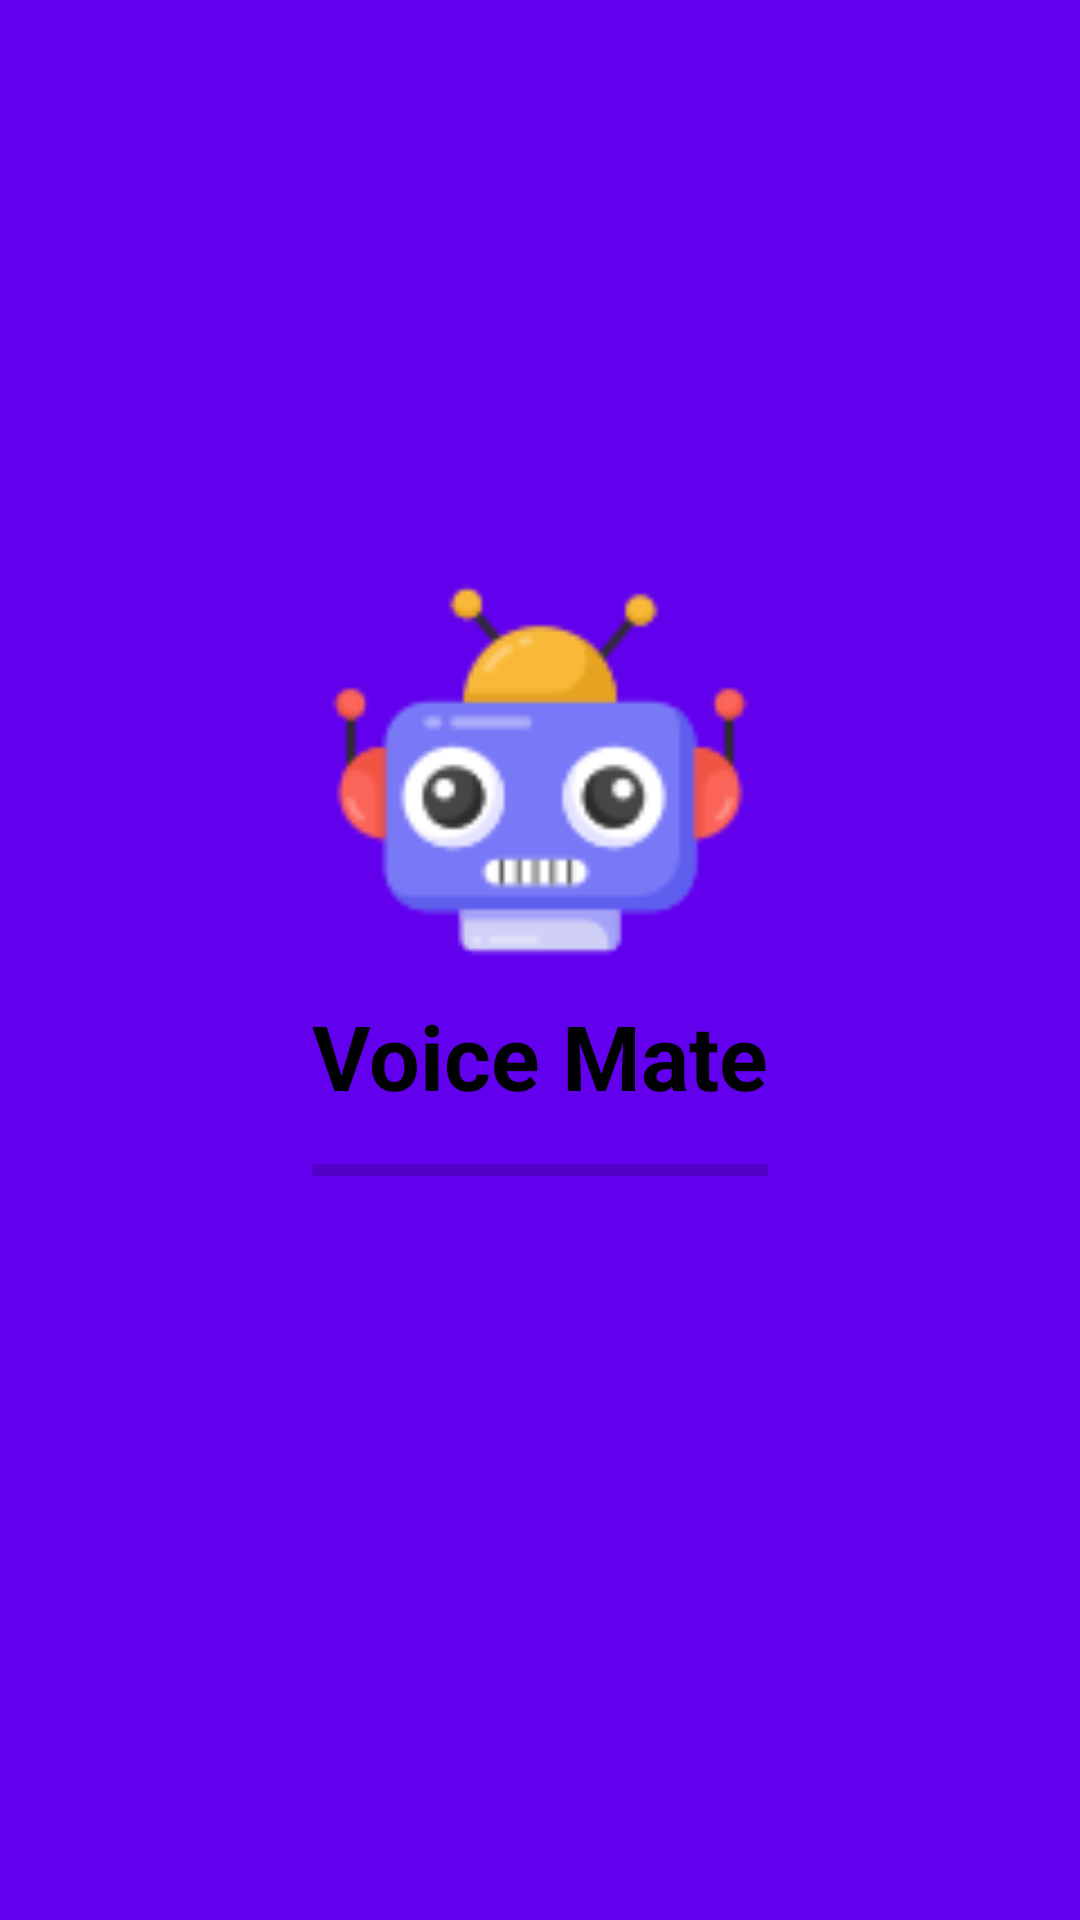

Reconstruct the res/layout file that produces this screen, plus the resources it refers to.
<!-- AndroidManifest.xml: application theme Theme.ChatBot -->
<!-- res/layout/splash.xml -->
<?xml version="1.0" encoding="utf-8"?>
<LinearLayout xmlns:android="http://schemas.android.com/apk/res/android"
    android:layout_width="match_parent"
    android:layout_height="match_parent"
    android:background="@color/purple_500"
    android:gravity="center"


    >
    <RelativeLayout
        android:layout_width="wrap_content"
        android:layout_height="wrap_content"
        android:layout_marginBottom="30dp"
        >




    <ImageView
        android:id="@+id/logo_id"
        android:layout_width="150dp"
        android:layout_height="150dp"
        android:layout_centerHorizontal="true"
        android:src="@drawable/bot100"
        />


    <TextView
        android:id="@+id/title_text"
        android:layout_width="wrap_content"
        android:layout_height="wrap_content"
        android:layout_below="@+id/logo_id"
        android:layout_centerHorizontal="true"
        android:text="Voice Mate"
        android:textSize="30sp"
        android:textStyle="bold"
        android:textColor="@color/black"
        android:layout_marginBottom="10dp"
        />

    <ProgressBar
        android:id="@+id/progressbar"
        android:layout_width="wrap_content"
        android:layout_height="wrap_content"
        android:layout_below="@+id/title_text"
        style="?android:attr/progressBarStyleHorizontal"
        android:layout_centerHorizontal="true"
        android:scaleX="@integer/material_motion_duration_long_1"
        />

    </RelativeLayout>
</LinearLayout>
<!-- resources referenced by this layout -->
<resources>
  <color name="black">#FF000000</color>
  <color name="purple_500">#FF6200EE</color>
  <!-- drawable bot100: png bitmap (drawable, 4608 bytes) -->
  <style name="Theme.ChatBot" parent="Theme.MaterialComponents.DayNight.DarkActionBar">
          
          <item name="colorPrimary">@color/purple_500</item>
          <item name="colorPrimaryVariant">@color/purple_700</item>
          <item name="colorOnPrimary">@color/white</item>
          
          <item name="colorSecondary">@color/teal_200</item>
          <item name="colorSecondaryVariant">@color/teal_700</item>
          <item name="colorOnSecondary">@color/black</item>
          
          <item name="android:statusBarColor">?attr/colorPrimaryVariant</item>
          
      </style>
  <color name="purple_700">#FF3700B3</color>
  <color name="white">#FFFFFFFF</color>
  <color name="teal_200">#FF03DAC5</color>
  <color name="teal_700">#FF018786</color>
</resources>
